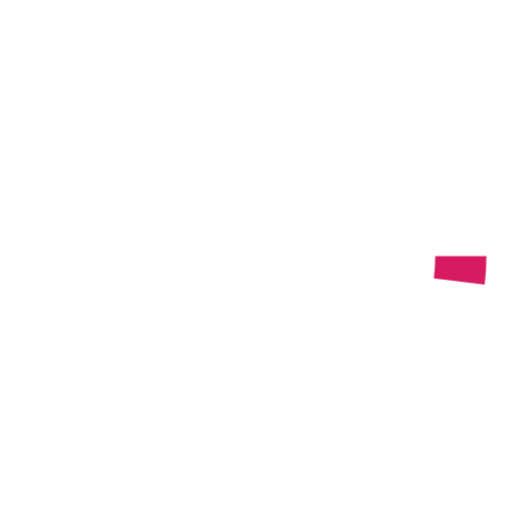
t = 0.00 s
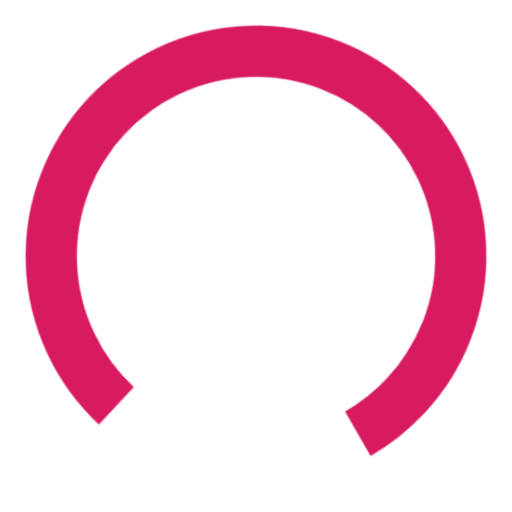
t = 0.63 s
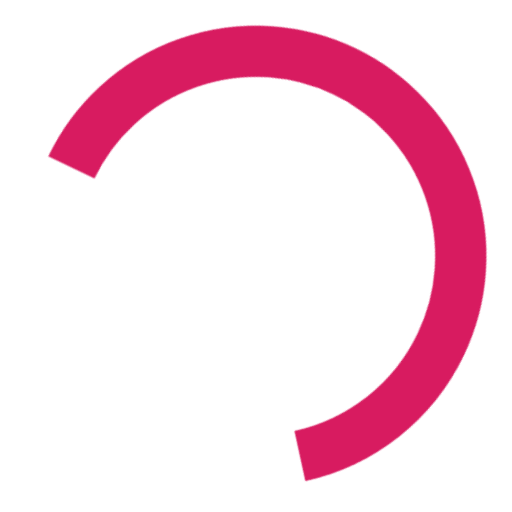
t = 1.88 s
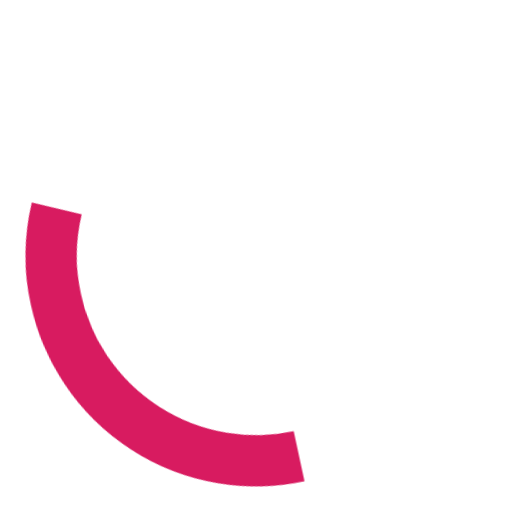
t = 2.50 s
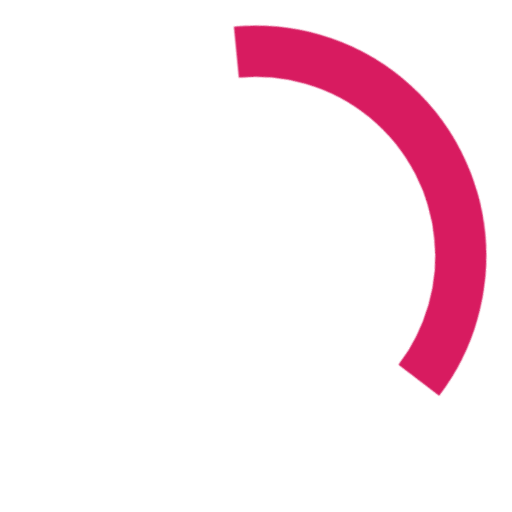
t = 3.13 s
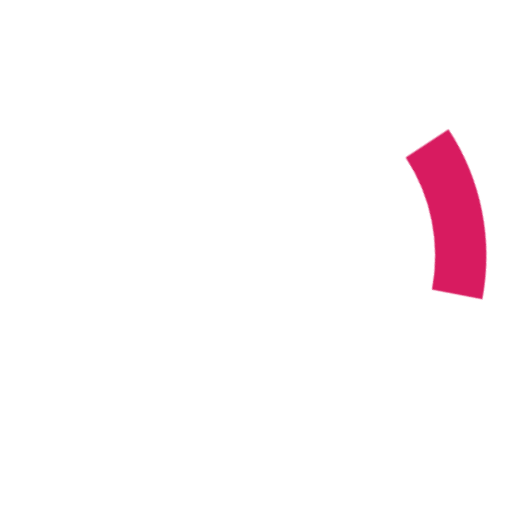
t = 4.38 s

The animated SVG that drew these frames (rendered in a browser with its animation timeline set to each time). Animation: 2 CSS @keyframes rules; one cycle of 5.00 s, repeats indefinitely.

<svg class="spinner" viewBox="0 0 100 100" xmlns="http://www.w3.org/2000/svg"><style>.spinner{animation: rotator 5s linear infinite;transform-origin: center;overflow: hidden;}@keyframes rotator{0%{transform:rotate(0deg);}100%{transform:rotate(360deg);}}.path {stroke-dasharray:270;stroke-dashoffset:0;transform-origin:center;stroke: #d81b60;animation: dash 1.4s ease-in-out infinite;}@keyframes dash{0%{stroke-dashoffset:265;}50%{stroke-dashoffset:65;transform:rotate(90deg);}100%{stroke-dashoffset: 265;transform:rotate(360deg);}}</style><circle class="path" fill="none" stroke-width="10" stroke-linecap="butt" cx="50" cy="50" r="40"></circle></svg>